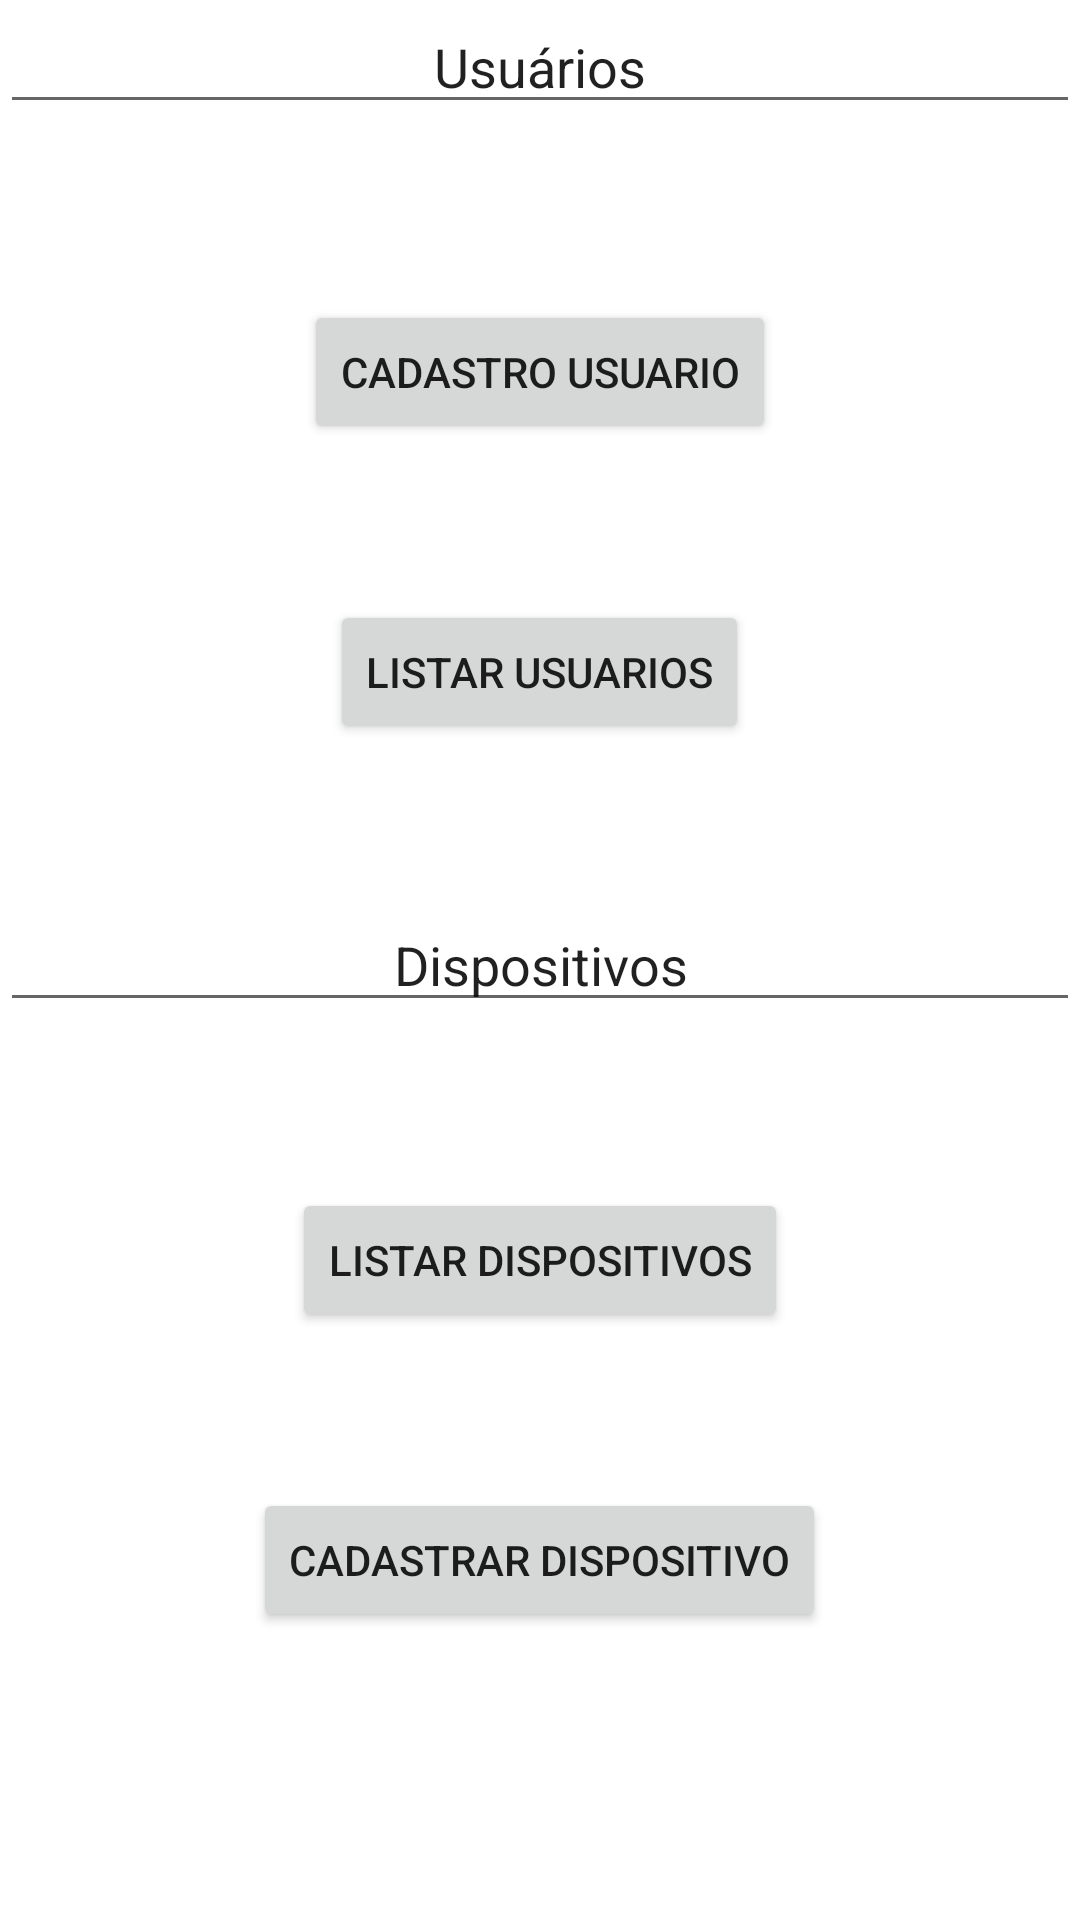

The Android layout XML behind this screen, and the referenced resources:
<!-- AndroidManifest.xml: application theme Theme.FiwareTeste -->
<!-- res/layout/activity_main5.xml -->
<?xml version="1.0" encoding="utf-8"?>
<androidx.coordinatorlayout.widget.CoordinatorLayout xmlns:android="http://schemas.android.com/apk/res/android"
    xmlns:app="http://schemas.android.com/apk/res-auto"
    xmlns:tools="http://schemas.android.com/tools"
    android:layout_width="match_parent"
    android:layout_height="match_parent"
    tools:context=".MainActivity5">


    <Button
        android:id="@+id/cadastroUsuario"
        android:layout_width="wrap_content"
        android:layout_height="wrap_content"
        android:layout_gravity="center_horizontal"
        android:text="Cadastro Usuario"
        android:layout_marginTop="100dp"/>

    <Button
        android:id="@+id/listarUsuarios"
        android:layout_width="wrap_content"
        android:layout_height="wrap_content"
        android:layout_gravity="center_horizontal"
        android:text="Listar Usuarios"
        android:layout_marginTop="200dp"/>



    <Button
        android:layout_width="wrap_content"
        android:layout_height="wrap_content"
        android:id="@+id/listarDispositivos"
        android:text="Listar Dispositivos"
        android:layout_gravity="center"
        android:layout_marginTop="200dp"/>

    <Button
        android:layout_width="wrap_content"
        android:layout_height="wrap_content"
        android:id="@+id/cadastrarDispositivos"
        android:text="Cadastrar Dispositivo"
        android:layout_gravity="center"
        android:layout_marginTop="400dp"/>



    <EditText
        android:id="@+id/textUsuario"
        android:layout_width="match_parent"
        android:layout_height="wrap_content"
        android:inputType="textEmailAddress"
        android:text="Usuários"
        android:textAlignment="center"
        android:editable="false"
        android:layout_gravity="center_horizontal"
        android:textColorHighlight="@color/design_default_color_primary_variant"/>

    <EditText
        android:id="@+id/textDispositivo"
        android:layout_width="match_parent"
        android:layout_height="wrap_content"
        android:inputType="textEmailAddress"
        android:text="Dispositivos"
        android:textAlignment="center"
        android:editable="false"
        android:layout_gravity="center"
        android:textColorHighlight="@color/design_default_color_primary_variant"/>



</androidx.coordinatorlayout.widget.CoordinatorLayout>
<!-- resources referenced by this layout -->
<resources>
  <style name="Theme.FiwareTeste" parent="Theme.MaterialComponents.DayNight.DarkActionBar">
          
          <item name="colorPrimary">@color/purple_500</item>
          <item name="colorPrimaryVariant">@color/purple_700</item>
          <item name="colorOnPrimary">@color/white</item>
          
          <item name="colorSecondary">@color/teal_200</item>
          <item name="colorSecondaryVariant">@color/teal_700</item>
          <item name="colorOnSecondary">@color/black</item>
          
          <item name="android:statusBarColor">?attr/colorPrimaryVariant</item>
          
      </style>
  <!-- not gathered from this repository: default colours our renderer supplied (Android Studio template values) -->
  <color name="purple_500">#FF6200EE</color>
  <color name="purple_700">#FF3700B3</color>
  <color name="teal_200">#FF03DAC5</color>
  <color name="teal_700">#FF018786</color>
  <color name="black">#FF000000</color>
  <color name="white">#FFFFFFFF</color>
</resources>
